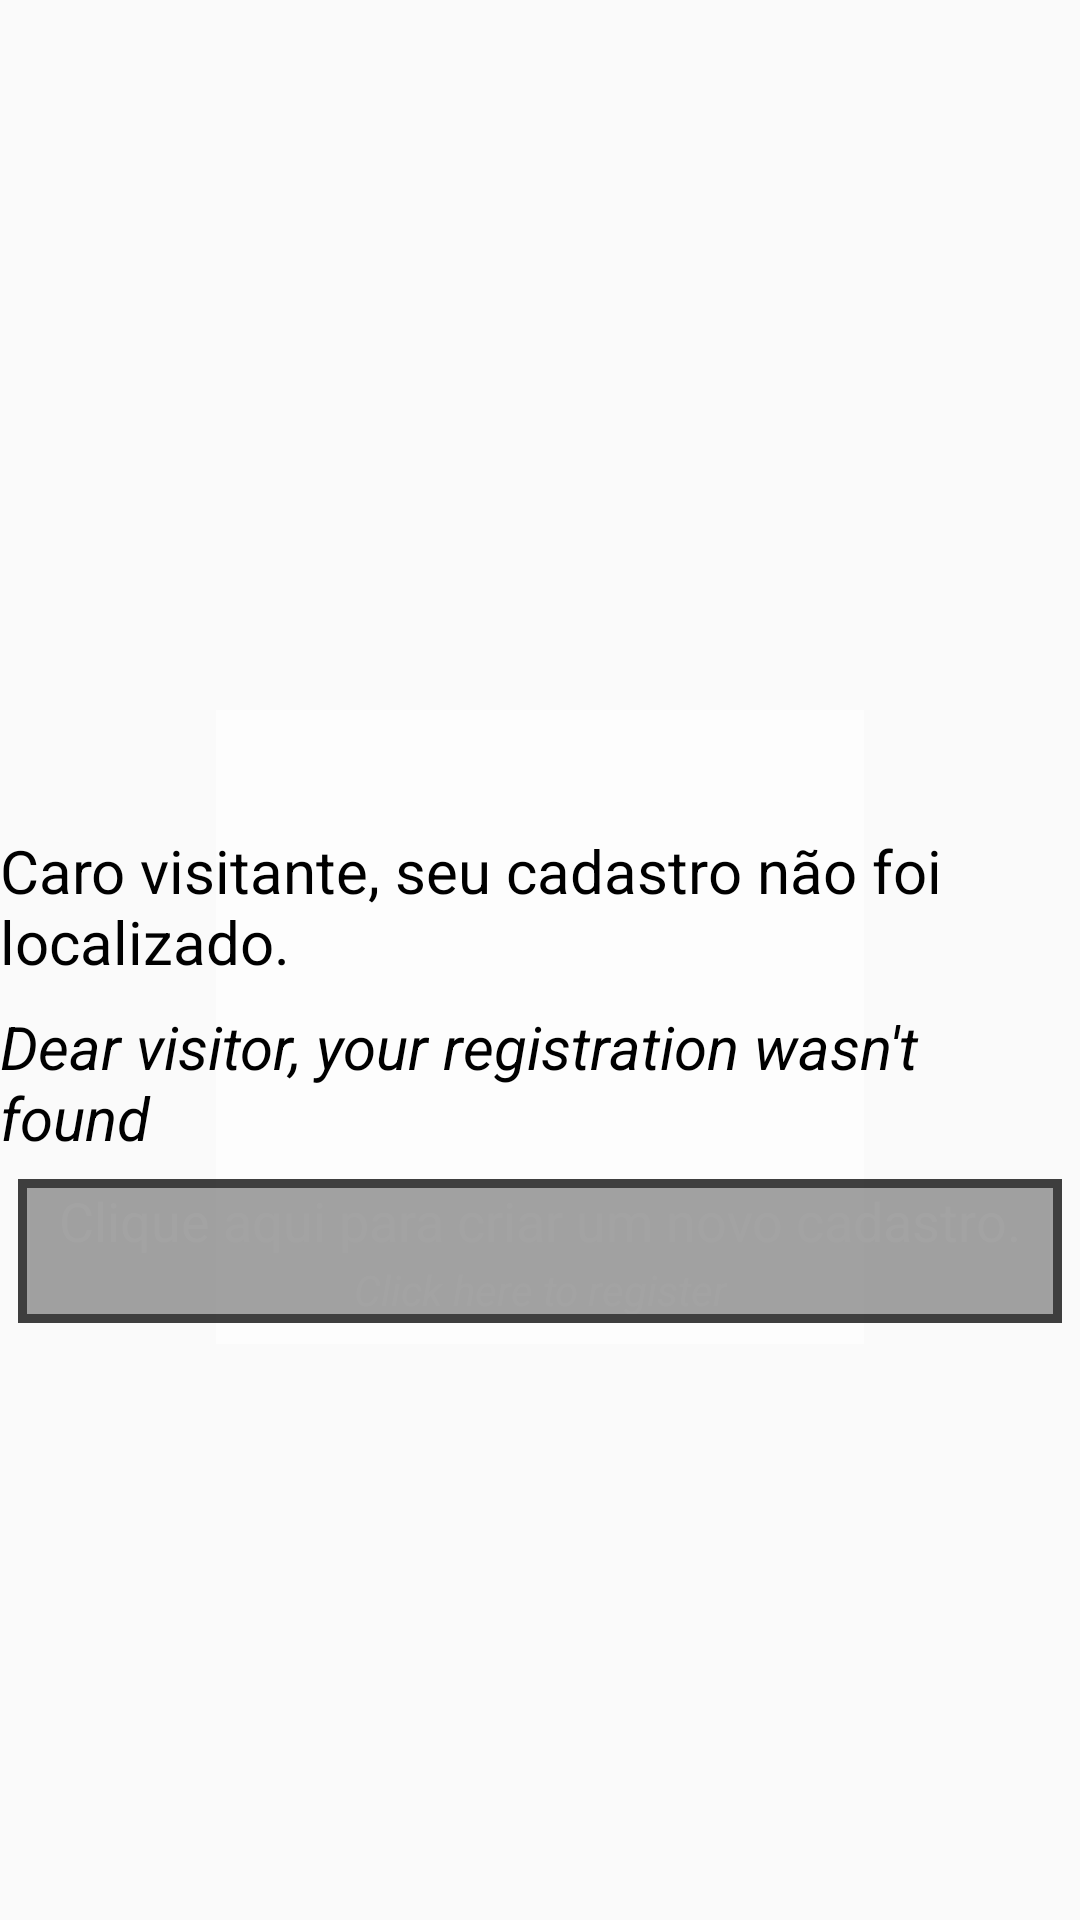

Layout XML and referenced resources for this Android screen:
<!-- AndroidManifest.xml: application theme AppTheme -->
<!-- res/layout/partial_not_found_state.xml -->
<?xml version="1.0" encoding="utf-8"?>
<androidx.constraintlayout.widget.ConstraintLayout xmlns:android="http://schemas.android.com/apk/res/android"
    xmlns:app="http://schemas.android.com/apk/res-auto"
    xmlns:tools="http://schemas.android.com/tools"
    android:layout_width="match_parent"
    android:layout_height="match_parent"
    tools:background="@drawable/img_bg">

    <androidx.constraintlayout.widget.Guideline
        android:id="@+id/boxTopGuideline"
        android:layout_width="wrap_content"
        android:layout_height="wrap_content"
        android:orientation="horizontal"
        app:layout_constraintGuide_percent="0.37" />

    <androidx.constraintlayout.widget.Guideline
        android:id="@+id/boxBottomGuideline"
        android:layout_width="wrap_content"
        android:layout_height="wrap_content"
        android:orientation="horizontal"
        app:layout_constraintGuide_percent="0.7" />

    <androidx.constraintlayout.widget.Guideline
        android:id="@+id/boxStartGuideline"
        android:layout_width="wrap_content"
        android:layout_height="wrap_content"
        android:orientation="vertical"
        app:layout_constraintGuide_percent="0.2" />

    <androidx.constraintlayout.widget.Guideline
        android:id="@+id/boxEndGuideline"
        android:layout_width="wrap_content"
        android:layout_height="wrap_content"
        android:orientation="vertical"
        app:layout_constraintGuide_percent="0.8" />

    <ImageView
        android:id="@+id/loginCpfWhiteBox"
        android:layout_width="0dp"
        android:layout_height="0dp"
        android:alpha="0.45"
        android:scaleType="fitXY"
        android:src="@drawable/cpf_white_container"
        app:layout_constraintBottom_toBottomOf="@id/boxBottomGuideline"
        app:layout_constraintEnd_toEndOf="@id/boxEndGuideline"
        app:layout_constraintStart_toStartOf="@id/boxStartGuideline"
        app:layout_constraintTop_toTopOf="@id/boxTopGuideline" />

    <TextView
        android:id="@+id/visitorNotFoundMessageTextView"
        android:layout_width="wrap_content"
        android:layout_height="wrap_content"
        android:layout_marginTop="40dp"
        android:text="@string/cpf_login_not_found_message"
        android:textColor="@android:color/black"
        android:textSize="20sp"
        app:layout_constraintBottom_toTopOf="@+id/visitorNotFoundItalicMessageTextView"
        app:layout_constraintEnd_toEndOf="@+id/loginCpfWhiteBox"
        app:layout_constraintStart_toStartOf="@+id/loginCpfWhiteBox"
        app:layout_constraintTop_toTopOf="@+id/loginCpfWhiteBox" />

    <TextView
        android:id="@+id/visitorNotFoundItalicMessageTextView"
        android:layout_width="wrap_content"
        android:layout_height="wrap_content"
        android:layout_marginTop="8dp"
        android:text="@string/cpf_login_italic_not_found_message"
        android:textColor="@android:color/black"
        android:textSize="20sp"
        android:textStyle="italic"
        app:layout_constraintEnd_toEndOf="@+id/loginCpfWhiteBox"
        app:layout_constraintStart_toStartOf="@+id/loginCpfWhiteBox"
        app:layout_constraintTop_toBottomOf="@+id/visitorNotFoundMessageTextView" />

    <Button
        android:id="@+id/createNewRegisterButton"
        android:layout_width="0dp"
        android:layout_height="wrap_content"
        android:layout_marginStart="6dp"
        android:layout_marginEnd="6dp"
        android:alpha="0.75"
        android:background="@drawable/rounded_border_button"
        android:textAllCaps="false"
        android:textColor="@android:color/white"
        android:textSize="18sp"
        app:layout_constraintBottom_toBottomOf="@id/loginCpfWhiteBox"
        app:layout_constraintEnd_toEndOf="@id/visitorNotFoundMessageTextView"
        app:layout_constraintStart_toStartOf="@id/visitorNotFoundMessageTextView"
        app:layout_constraintTop_toBottomOf="@+id/visitorNotFoundItalicMessageTextView" />

    <TextView
        android:id="@+id/createNewRegisterButtonMessage"
        android:layout_width="wrap_content"
        android:layout_height="wrap_content"
        android:text="@string/cpf_login_register_button"
        android:textColor="@android:color/white"
        android:textSize="18sp"
        app:layout_constraintBottom_toTopOf="@+id/createNewRegisterButtonItalicMessage"
        app:layout_constraintEnd_toEndOf="@+id/createNewRegisterButton"
        app:layout_constraintStart_toStartOf="@+id/createNewRegisterButton"
        app:layout_constraintTop_toTopOf="@+id/createNewRegisterButton" />

    <TextView
        android:id="@+id/createNewRegisterButtonItalicMessage"
        android:layout_width="wrap_content"
        android:layout_height="wrap_content"
        android:text="@string/cpf_login_italic_register_button"
        android:textColor="@android:color/white"
        android:textSize="14sp"
        android:textStyle="italic"
        app:layout_constraintBottom_toBottomOf="@+id/createNewRegisterButton"
        app:layout_constraintEnd_toEndOf="@+id/createNewRegisterButton"
        app:layout_constraintStart_toStartOf="@+id/createNewRegisterButton"
        app:layout_constraintTop_toBottomOf="@+id/createNewRegisterButtonMessage" />

</androidx.constraintlayout.widget.ConstraintLayout>
<!-- resources referenced by this layout -->
<resources>
  <!-- drawable cpf_white_container (drawable) -->
  <?xml version="1.0" encoding="utf-8"?>
  <shape android:shape="rectangle" xmlns:android="http://schemas.android.com/apk/res/android">
      <size android:height="200dp" android:width="200dp"/>
      <solid android:color="@android:color/white"/>
  </shape>
  <!-- drawable rounded_border_button (drawable) -->
  <?xml version="1.0" encoding="utf-8"?>
  <shape xmlns:android="http://schemas.android.com/apk/res/android"
      android:shape="rectangle">
  
      <solid android:color="@color/defaultButtonFillColor" />
      <stroke
          android:width="3dp"
          android:color="@android:color/black" />
  
  </shape>
  <string name="cpf_login_italic_not_found_message">Dear visitor, your registration wasn\'t found </string>
  <string name="cpf_login_italic_register_button">Click here to register</string>
  <string name="cpf_login_not_found_message">Caro visitante, seu cadastro não foi localizado.</string>
  <string name="cpf_login_register_button">Clique aqui para criar um novo cadastro.</string>
  <style name="AppTheme" parent="Theme.AppCompat.Light.DarkActionBar">
          
          <item name="colorPrimary">@color/colorPrimary</item>
          <item name="colorPrimaryDark">@color/colorPrimaryDark</item>
          <item name="colorAccent">@color/colorAccent</item>
      </style>
  <color name="defaultButtonFillColor">#800B0B0B</color>
  <color name="colorPrimary">#4285F4</color>
  <color name="colorPrimaryDark">#4205F9</color>
  <color name="colorAccent">#D81B60</color>
</resources>
